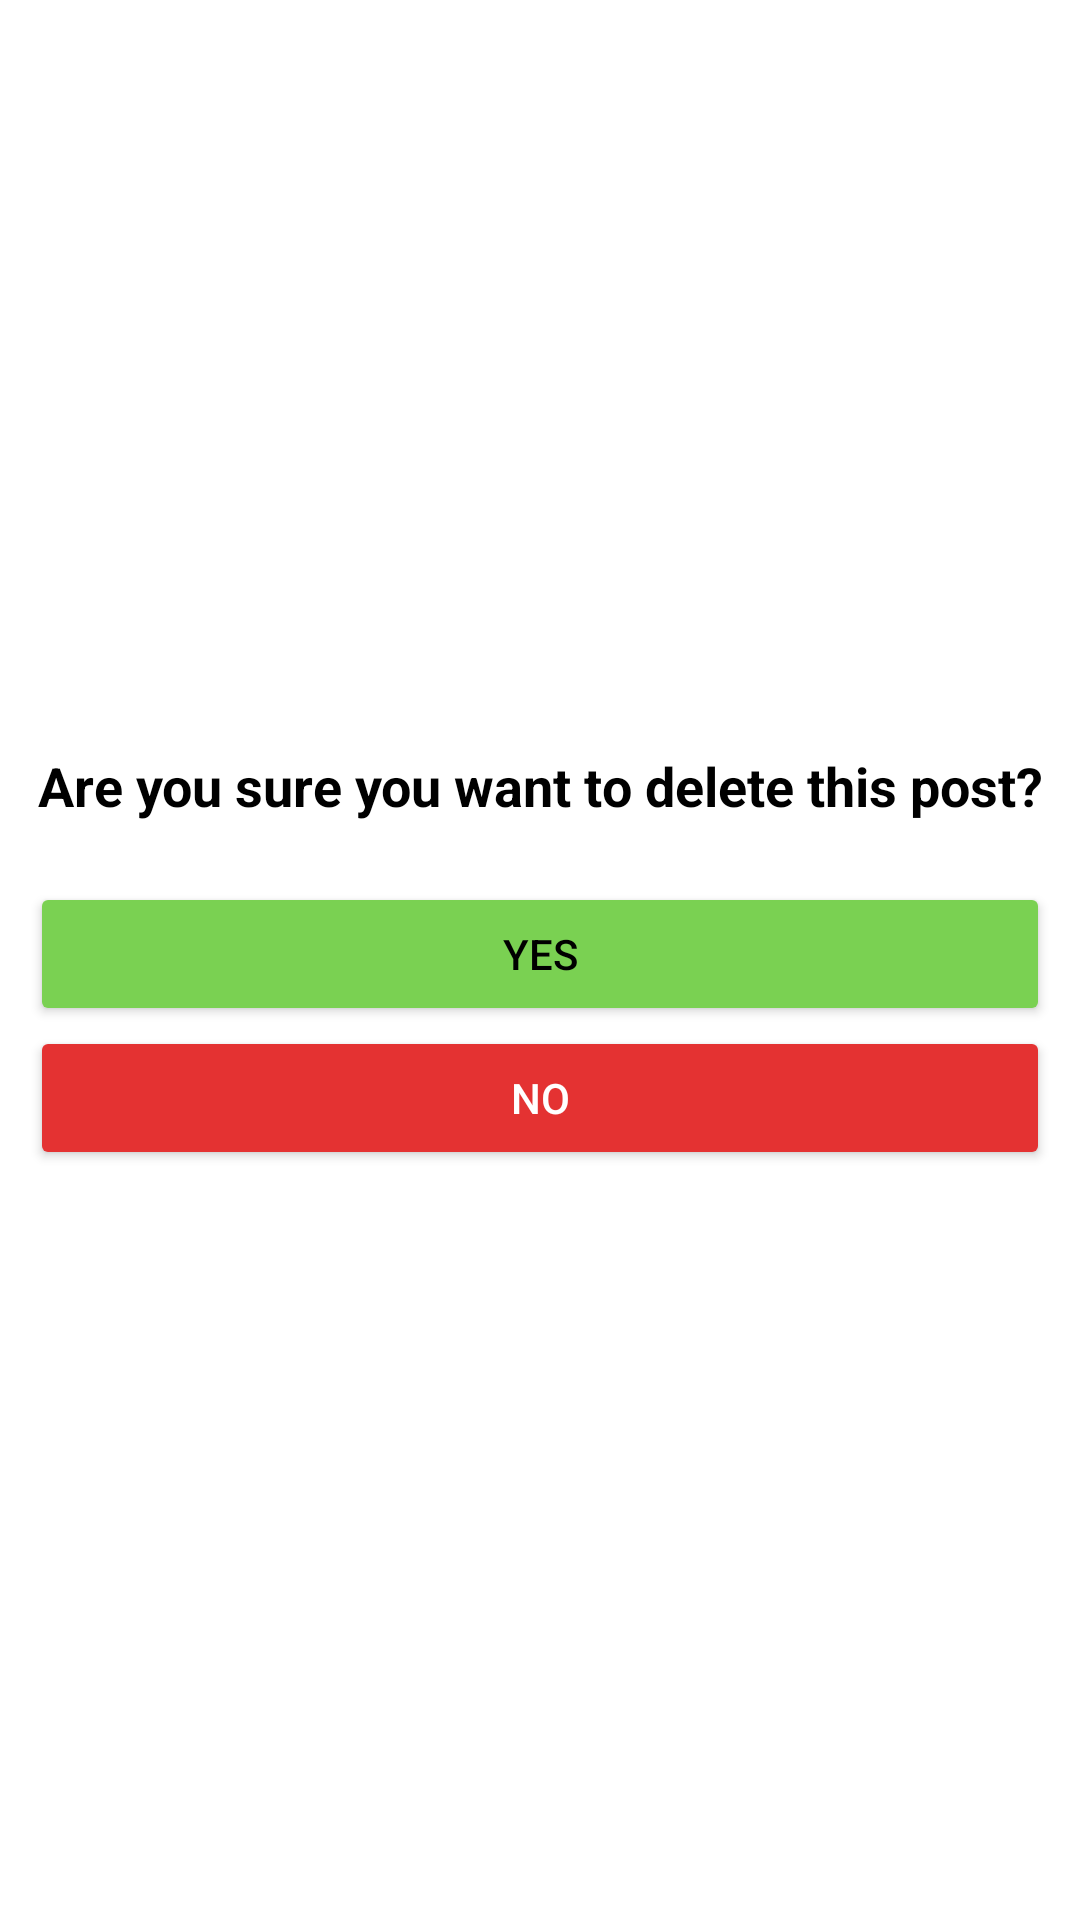

The Android layout XML behind this screen, and the referenced resources:
<!-- AndroidManifest.xml: application theme Theme.TrackHub -->
<!-- res/layout/activity_confirmation_dialog.xml -->
<?xml version="1.0" encoding="utf-8"?>
<LinearLayout
    xmlns:android="http://schemas.android.com/apk/res/android"
    xmlns:app="http://schemas.android.com/apk/res-auto"
    xmlns:tools="http://schemas.android.com/tools"
    android:id="@+id/main"
    android:layout_width="match_parent"
    android:layout_height="wrap_content"
    android:orientation="vertical"
    android:gravity="center"
    android:paddingHorizontal="10dp"
    android:paddingVertical="30dp"
    android:background="@color/white"
    tools:context=".ConfirmationDialogFragment">

    <TextView
        android:layout_width="match_parent"
        android:layout_height="wrap_content"
        android:text="Are you sure you want to delete this post?"
        android:textAlignment="center"
        android:layout_marginBottom="20dp"
        android:textSize="18sp"
        android:textStyle="bold"
        android:textColor="@color/black"
        />
    <Button
        android:id="@+id/yesButtonModal"
        android:layout_width="match_parent"
        android:layout_height="wrap_content"
        android:text="Yes"
        android:textColor="@color/black"
        android:backgroundTint="@color/secondaryGreen"
        />

    <Button
        android:id="@+id/noButton"
        android:layout_width="match_parent"
        android:layout_height="wrap_content"
        android:text="No"
        android:textColor="@color/white"
        android:backgroundTint="#e43232"
        />

</LinearLayout>
<!-- resources referenced by this layout -->
<resources>
  <color name="black">#FF000000</color>
  <color name="secondaryGreen">#7ad152</color>
  <color name="white">#FFFFFFFF</color>
  <style name="Theme.TrackHub" parent="Base.Theme.TrackHub" />
  <style name="Base.Theme.TrackHub" parent="Theme.Material3.DayNight.NoActionBar">
          
          
  
      </style>
</resources>
